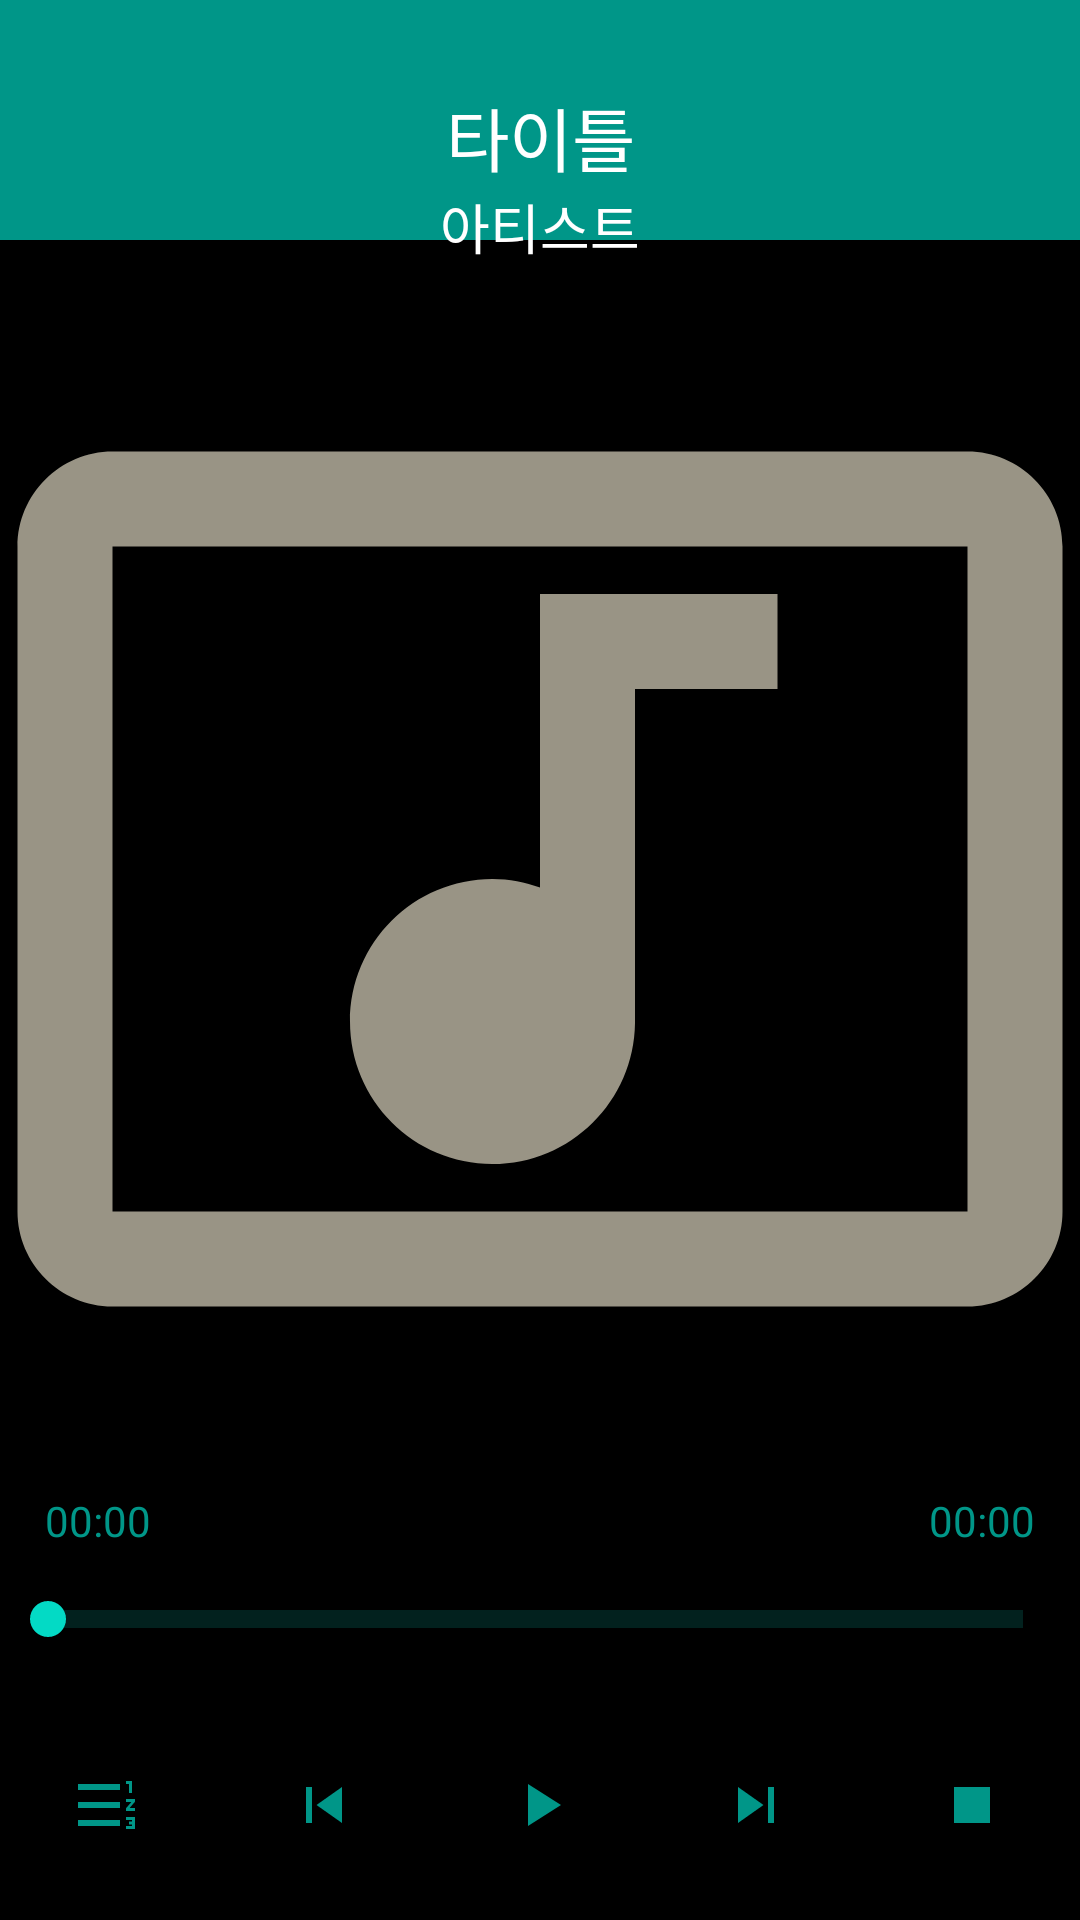

Android layout source for this screen:
<!-- AndroidManifest.xml: application theme Theme.Music_player -->
<!-- res/layout/activity_playmusic.xml -->
<?xml version="1.0" encoding="utf-8"?>
<androidx.constraintlayout.widget.ConstraintLayout xmlns:android="http://schemas.android.com/apk/res/android"
    xmlns:app="http://schemas.android.com/apk/res-auto"
    xmlns:tools="http://schemas.android.com/tools"
    android:layout_width="match_parent"
    android:layout_height="match_parent"
    android:orientation="vertical"
    tools:context=".PlaymusicActivity">

    <LinearLayout
        android:id="@+id/linearLayout"
        android:layout_width="match_parent"
        android:layout_height="match_parent"
        android:orientation="vertical"
        app:layout_constraintBottom_toBottomOf="parent"
        app:layout_constraintEnd_toEndOf="parent"
        app:layout_constraintStart_toStartOf="parent"
        app:layout_constraintTop_toTopOf="parent">

        <LinearLayout
            android:layout_width="match_parent"
            android:layout_height="match_parent"
            android:layout_weight="20"
            android:background="#009688"
            android:orientation="horizontal">

        </LinearLayout>

        <LinearLayout
            android:layout_width="match_parent"
            android:layout_height="560dp"
            android:background="@color/black"
            android:orientation="horizontal">

        </LinearLayout>
    </LinearLayout>

    <LinearLayout
        android:layout_width="match_parent"
        android:layout_height="match_parent"
        android:orientation="vertical">

        <LinearLayout
            android:layout_width="match_parent"
            android:layout_height="match_parent"
            android:orientation="vertical">

            <TextView
                android:id="@+id/albumTitle"
                android:layout_width="220dp"
                android:layout_height="wrap_content"
                android:layout_gravity="center"
                android:layout_weight="1"
                android:gravity="bottom|center"
                android:text="타이틀"
                android:textColor="@color/white"
                android:textSize="23sp" />

            <TextView
                android:id="@+id/albumArtist"
                android:layout_width="wrap_content"
                android:layout_height="wrap_content"
                android:layout_gravity="center"
                android:text="아티스트"
                android:textColor="@color/white"
                android:textSize="18sp" />

            <ImageView
                android:id="@+id/albumImage"
                android:layout_width="380dp"
                android:layout_height="380dp"
                android:layout_gravity="center"
                android:layout_weight="1"
                android:src="@drawable/ic_music_24" />

            <LinearLayout
                android:layout_width="match_parent"
                android:layout_height="wrap_content">

                <TextView
                    android:id="@+id/playDuration"
                    android:layout_width="wrap_content"
                    android:layout_height="wrap_content"
                    android:layout_marginLeft="15dp"
                    android:layout_weight="1"
                    android:gravity="left"
                    android:text="00:00"
                    android:textColor="#009688"></TextView>

                <View
                    android:layout_width="0dp"
                    android:layout_height="0dp"
                    android:layout_weight="1" />

                <TextView
                    android:id="@+id/totalDuration"
                    android:layout_width="wrap_content"
                    android:layout_height="wrap_content"
                    android:layout_marginRight="15dp"
                    android:gravity="right"
                    android:text="00:00"
                    android:textColor="#009688"></TextView>

            </LinearLayout>

            <SeekBar
                android:id="@+id/seekBar"
                android:layout_width="match_parent"
                android:layout_height="wrap_content"
                android:layout_weight="1"
                android:progressDrawable="@drawable/seekbar_seekbar1"/>

            <LinearLayout
                android:layout_width="match_parent"
                android:layout_height="wrap_content"
                android:layout_gravity="center"
                android:layout_weight="1"
                android:orientation="horizontal">

                <ImageButton
                    android:id="@+id/btnList"
                    android:layout_width="wrap_content"
                    android:layout_height="match_parent"
                    android:layout_weight="1"
                    android:background="@drawable/main_item_view_shape"
                    android:minHeight="48dp"
                    app:srcCompat="@drawable/ic_list2_24" />

                <ImageButton
                    android:id="@+id/btnPrevious"
                    android:layout_width="wrap_content"
                    android:layout_height="match_parent"
                    android:layout_weight="1"
                    android:background="@drawable/main_item_view_shape"
                    android:minHeight="48dp"
                    app:srcCompat="@drawable/ic_previous2_24" />

                <ImageButton
                    android:id="@+id/btnPlay"
                    android:layout_width="wrap_content"
                    android:layout_height="match_parent"
                    android:layout_weight="1"
                    android:background="@drawable/main_item_view_shape"
                    android:minHeight="48dp"
                    app:srcCompat="@drawable/ic_play2_24" />

                <ImageButton
                    android:id="@+id/btnNext"
                    android:layout_width="wrap_content"
                    android:layout_height="match_parent"
                    android:layout_weight="1"
                    android:background="@drawable/main_item_view_shape"
                    android:minHeight="48dp"
                    app:srcCompat="@drawable/ic_next2_24" />

                <ImageButton
                    android:id="@+id/btnStop"
                    android:layout_width="wrap_content"
                    android:layout_height="match_parent"
                    android:layout_weight="1"
                    android:background="@drawable/main_item_view_shape"
                    android:minHeight="48dp"
                    app:srcCompat="@drawable/ic_stop2_24" />
            </LinearLayout>
        </LinearLayout>

    </LinearLayout>

</androidx.constraintlayout.widget.ConstraintLayout>
<!-- resources referenced by this layout -->
<resources>
  <!-- drawable ic_list2_24 (drawable) -->
  <vector android:height="24dp" android:tint="#009688"
      android:viewportHeight="24" android:viewportWidth="24"
      android:width="24dp" xmlns:android="http://schemas.android.com/apk/res/android">
      <path android:fillColor="@android:color/white" android:pathData="M18,17h2v0.5h-1v1h1v0.5h-2v1h3v-4h-3zM19,8h1L20,4h-2v1h1zM18,11h1.8L18,13.1v0.9h3v-1h-1.8l1.8,-2.1L21,10h-3zM2,5h14v2L2,7zM2,17h14v2L2,19zM2,11h14v2L2,13z"/>
  </vector>
  <!-- drawable ic_music_24 (drawable) -->
  <vector android:alpha="0.6" android:height="24dp" android:tint="#FFF6DE"
      android:viewportHeight="24" android:viewportWidth="24"
      android:width="24dp" xmlns:android="http://schemas.android.com/apk/res/android">
      <path android:fillColor="@android:color/white" android:pathData="M21,3L3,3c-1.1,0 -2,0.9 -2,2v14c0,1.1 0.9,2 2,2h18c1.1,0 2,-0.9 2,-2L23,5c0,-1.1 -0.9,-2 -2,-2zM21,19L3,19L3,5h18v14zM8,15c0,-1.66 1.34,-3 3,-3 0.35,0 0.69,0.07 1,0.18L12,6h5v2h-3v7.03c-0.02,1.64 -1.35,2.97 -3,2.97 -1.66,0 -3,-1.34 -3,-3z"/>
  </vector>
  <!-- drawable ic_next2_24 (drawable) -->
  <vector android:height="24dp" android:tint="#009688"
      android:viewportHeight="24" android:viewportWidth="24"
      android:width="24dp" xmlns:android="http://schemas.android.com/apk/res/android">
      <path android:fillColor="@android:color/white" android:pathData="M6,18l8.5,-6L6,6v12zM16,6v12h2V6h-2z"/>
  </vector>
  <!-- drawable ic_play2_24 (drawable) -->
  <vector android:height="24dp" android:tint="#009688"
      android:viewportHeight="24" android:viewportWidth="24"
      android:width="24dp" xmlns:android="http://schemas.android.com/apk/res/android">
      <path android:fillColor="@android:color/white" android:pathData="M8,5v14l11,-7z"/>
  </vector>
  <!-- drawable ic_previous2_24 (drawable) -->
  <vector android:height="24dp" android:tint="#009688"
      android:viewportHeight="24" android:viewportWidth="24"
      android:width="24dp" xmlns:android="http://schemas.android.com/apk/res/android">
      <path android:fillColor="@android:color/white" android:pathData="M6,6h2v12L6,18zM9.5,12l8.5,6L18,6z"/>
  </vector>
  <!-- drawable ic_stop2_24 (drawable) -->
  <vector android:height="24dp" android:tint="#009688"
      android:viewportHeight="24" android:viewportWidth="24"
      android:width="24dp" xmlns:android="http://schemas.android.com/apk/res/android">
      <path android:fillColor="@android:color/white" android:pathData="M6,6h12v12H6z"/>
  </vector>
  <!-- drawable main_item_view_shape (drawable) -->
  <?xml version="1.0" encoding="utf-8"?>
  <shape xmlns:android="http://schemas.android.com/apk/res/android"
      android:shape="rectangle">
      <corners android:radius="20dp"/>
  
  
      <solid android:color="@color/black"/>
  
  
  
  </shape>
  <!-- drawable seekbar_seekbar1 (drawable) -->
  <?xml version="1.0" encoding="utf-8"?>
  <layer-list xmlns:android="http://schemas.android.com/apk/res/android">
      
      <item android:id="@android:id/background">
          <shape android:shape="line">    
              <stroke android:width="6dp" android:color="#5207685F" />
          </shape>
      </item>
  
      
      <item android:id="@android:id/progress" >
          <clip>
              <shape android:shape="line">
                  <stroke android:width="6dp" android:color="#009688" />
              </shape>
          </clip>
      </item>
  </layer-list>
  <style name="Theme.Music_player" parent="Theme.MaterialComponents.DayNight.NoActionBar">
          
          <item name="colorPrimary">@color/black</item>
          <item name="colorPrimaryVariant">@color/purple_700</item>
          <item name="colorOnPrimary">@color/white</item>
          
          <item name="colorSecondary">@color/teal_200</item>
          <item name="colorSecondaryVariant">@color/teal_700</item>
          <item name="colorOnSecondary">@color/black</item>
          
          <item name="android:statusBarColor">?attr/colorPrimaryVariant</item>
          
      </style>
  <!-- not gathered from this repository: default colours our renderer supplied (Android Studio template values) -->
  <color name="purple_700">#FF3700B3</color>
  <color name="teal_200">#FF03DAC5</color>
  <color name="teal_700">#FF018786</color>
  <color name="black">#FF000000</color>
  <color name="white">#FFFFFFFF</color>
</resources>
